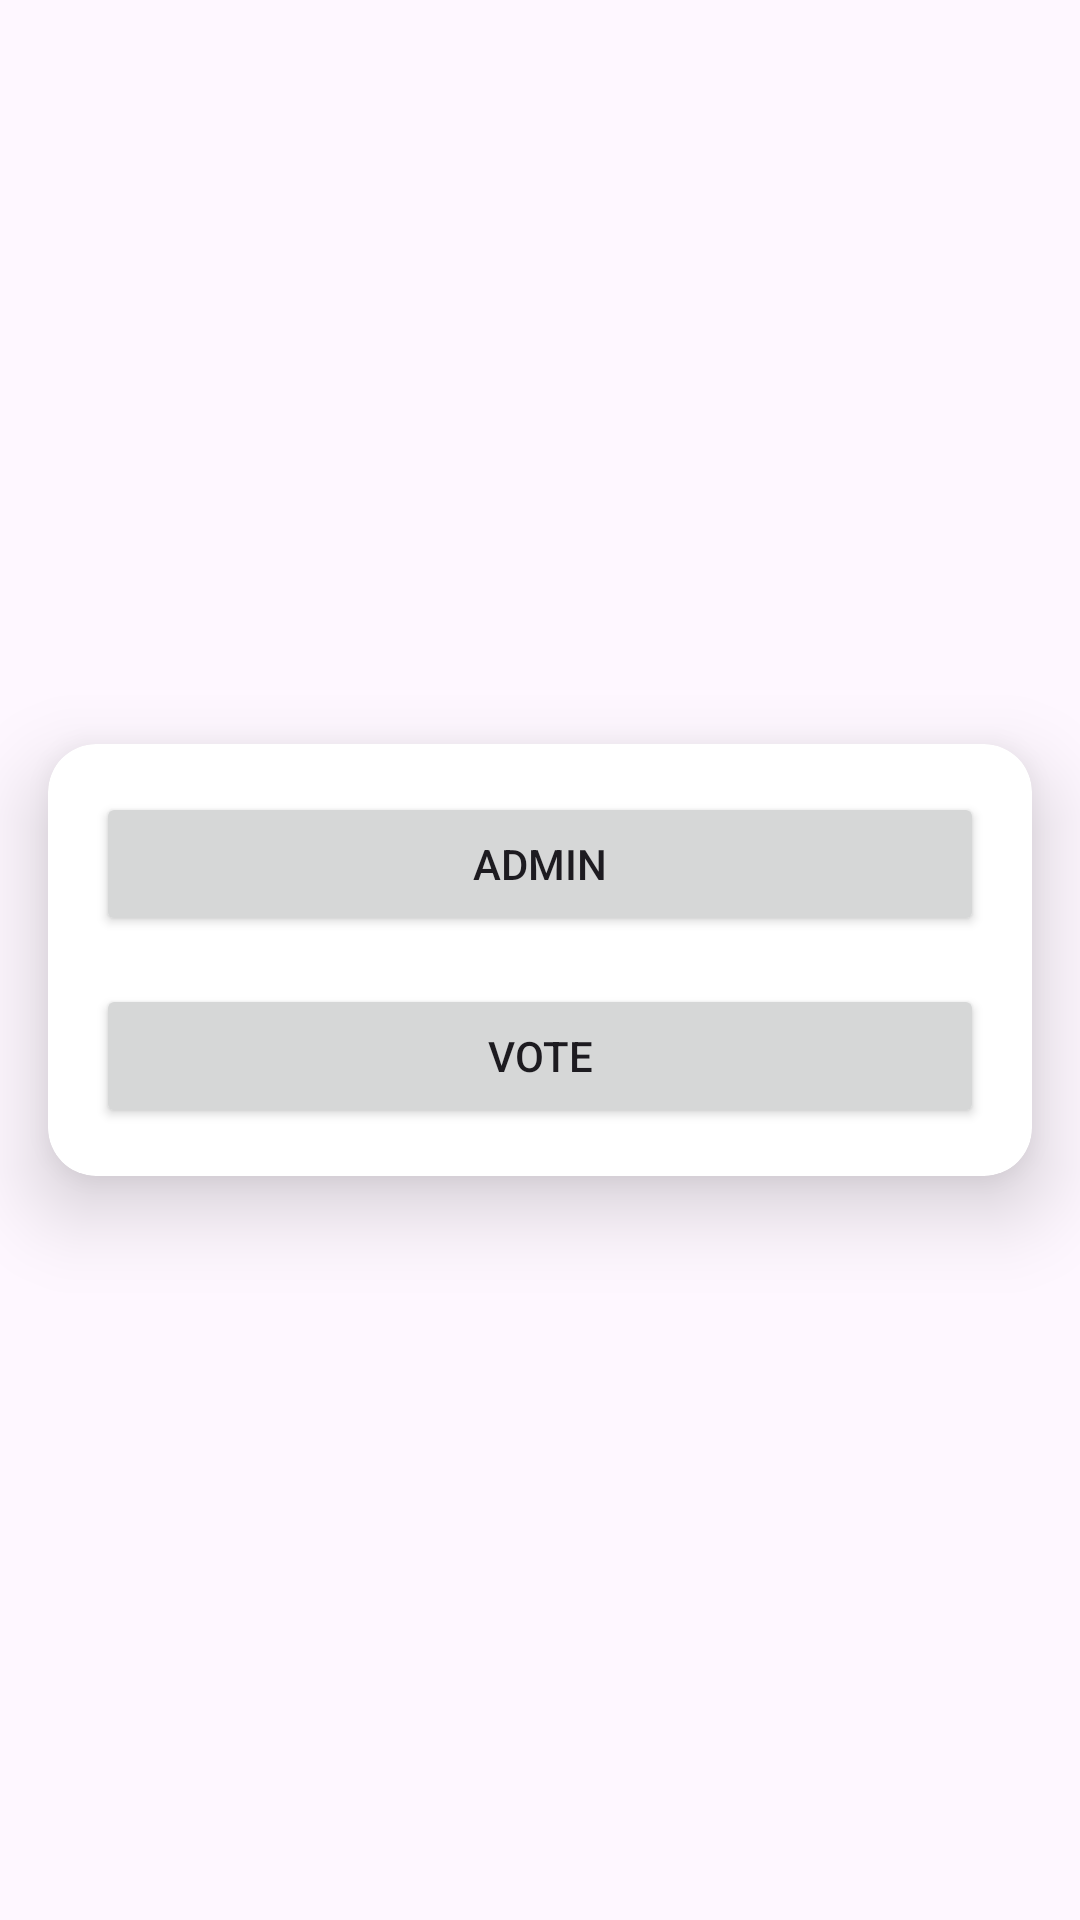

The Android layout XML behind this screen, and the referenced resources:
<!-- AndroidManifest.xml: application theme Theme.Material3.Light -->
<!-- res/layout/activity_main.xml -->
<?xml version="1.0" encoding="utf-8"?>
<androidx.constraintlayout.widget.ConstraintLayout xmlns:android="http://schemas.android.com/apk/res/android"
    xmlns:app="http://schemas.android.com/apk/res-auto"
    xmlns:tools="http://schemas.android.com/tools"
    android:layout_width="match_parent"
    android:layout_height="match_parent"
    tools:context=".MainActivity">


    <androidx.cardview.widget.CardView
        android:id="@+id/cardView"
        android:layout_width="match_parent"
        android:layout_height="wrap_content"
        android:layout_marginStart="16dp"
        android:layout_marginEnd="16dp"
        app:cardCornerRadius="16dp"
        app:cardElevation="16dp"
        app:layout_constraintBottom_toBottomOf="parent"
        app:layout_constraintEnd_toEndOf="parent"
        app:layout_constraintStart_toStartOf="parent"
        app:layout_constraintTop_toTopOf="parent">

        <LinearLayout
            android:layout_width="match_parent"
            android:layout_height="wrap_content"
            android:orientation="vertical"
            android:padding="16dp">


            <Button
                android:id="@+id/adminButton"
                android:layout_width="match_parent"
                android:layout_height="wrap_content"
                android:text="Admin"
                android:layout_marginBottom="16dp"
                tools:layout_editor_absoluteX="0dp" />

            <Button
                android:id="@+id/voteButton"
                android:layout_width="match_parent"
                android:layout_height="wrap_content"
                android:text="Vote"
                tools:layout_editor_absoluteX="0dp" />

        </LinearLayout>
    </androidx.cardview.widget.CardView>




    <androidx.constraintlayout.widget.Barrier
        android:id="@+id/barrier2"
        android:layout_width="wrap_content"
        android:layout_height="wrap_content"
        app:barrierDirection="left" />

</androidx.constraintlayout.widget.ConstraintLayout>
<!-- resources referenced by this layout -->
<resources>

</resources>
